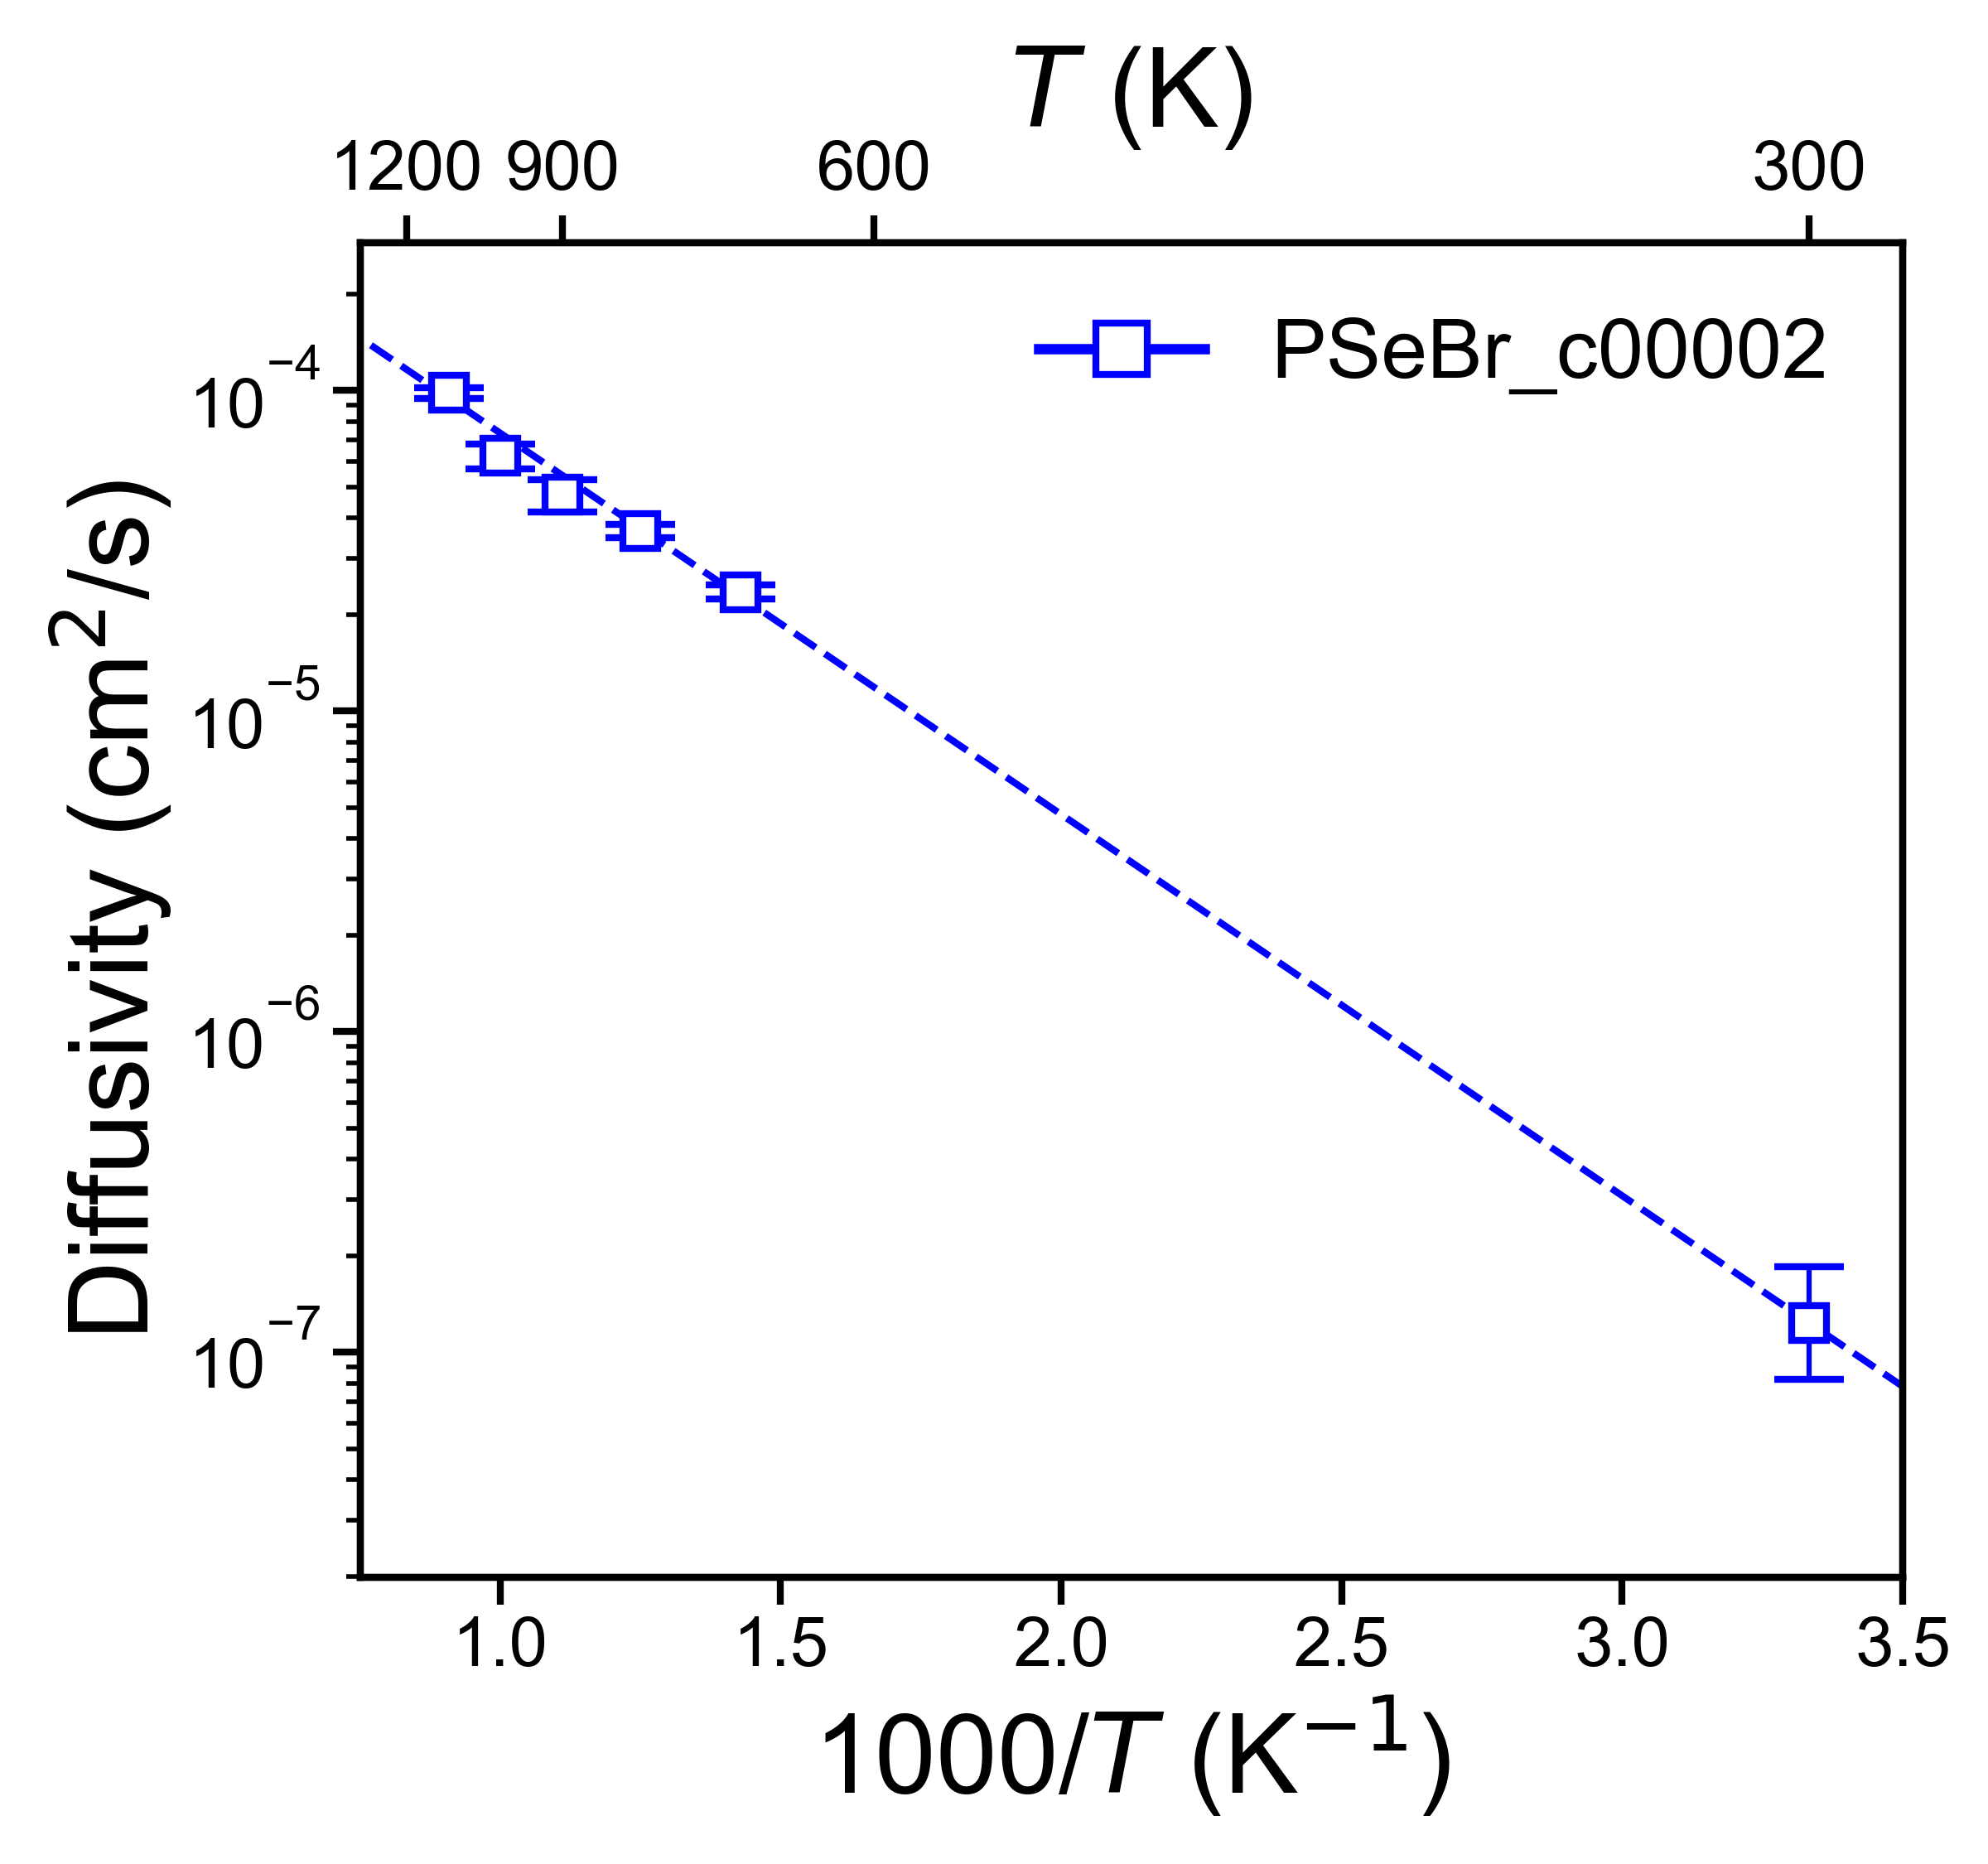

The table this chart was drawn from, first rows:
, Name, Ea (eV), Ea_err (+/-), ext_D (cm^2/s), D_err_from, D_err_to, ext_c (mS/cm), c_err_from, c_err_to
0, PSeBr_c00002, 0.236, 0.00986, 1.2343655809544217e-07, 8.24425836335864e-08, 1.8481448788854087e-07, 14.53, 9.702, 21.75
